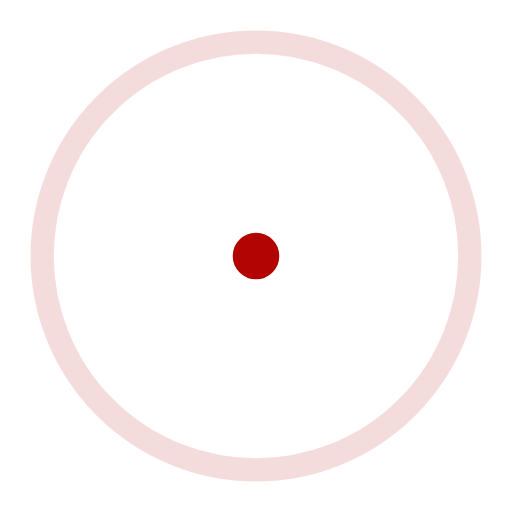
t = 0.00 s
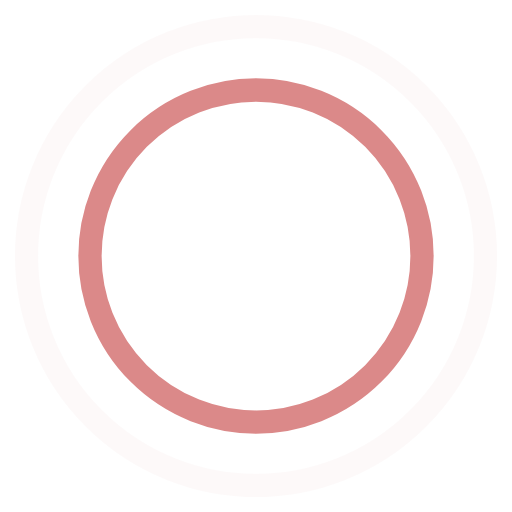
t = 0.45 s
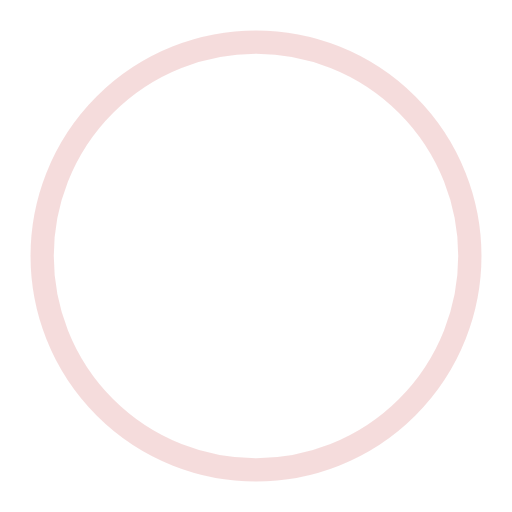
t = 0.90 s
t = 1.35 s: frame unchanged from t = 0.45 s, image omitted

The animated SVG that drew these frames (rendered in a browser with its animation timeline set to each time). Animation: 4 SMIL elements (animate=4); one cycle of 1.80 s, repeats indefinitely.

<!-- By Sam Herbert (@sherb), for everyone. More @ http://goo.gl/7AJzbL -->
<svg width="44" height="44" viewBox="0 0 44 44" xmlns="http://www.w3.org/2000/svg" stroke="#b30404">
    <g fill="none" fill-rule="evenodd" stroke-width="2">
        <circle cx="22" cy="22" r="1">
            <animate attributeName="r"
                begin="0s" dur="1.8s"
                values="1; 20"
                calcMode="spline"
                keyTimes="0; 1"
                keySplines="0.165, 0.84, 0.44, 1"
                repeatCount="indefinite" />
            <animate attributeName="stroke-opacity"
                begin="0s" dur="1.8s"
                values="1; 0"
                calcMode="spline"
                keyTimes="0; 1"
                keySplines="0.3, 0.61, 0.355, 1"
                repeatCount="indefinite" />
        </circle>
        <circle cx="22" cy="22" r="1">
            <animate attributeName="r"
                begin="-0.9s" dur="1.8s"
                values="1; 20"
                calcMode="spline"
                keyTimes="0; 1"
                keySplines="0.165, 0.84, 0.44, 1"
                repeatCount="indefinite" />
            <animate attributeName="stroke-opacity"
                begin="-0.9s" dur="1.8s"
                values="1; 0"
                calcMode="spline"
                keyTimes="0; 1"
                keySplines="0.3, 0.61, 0.355, 1"
                repeatCount="indefinite" />
        </circle>
    </g>
</svg>
